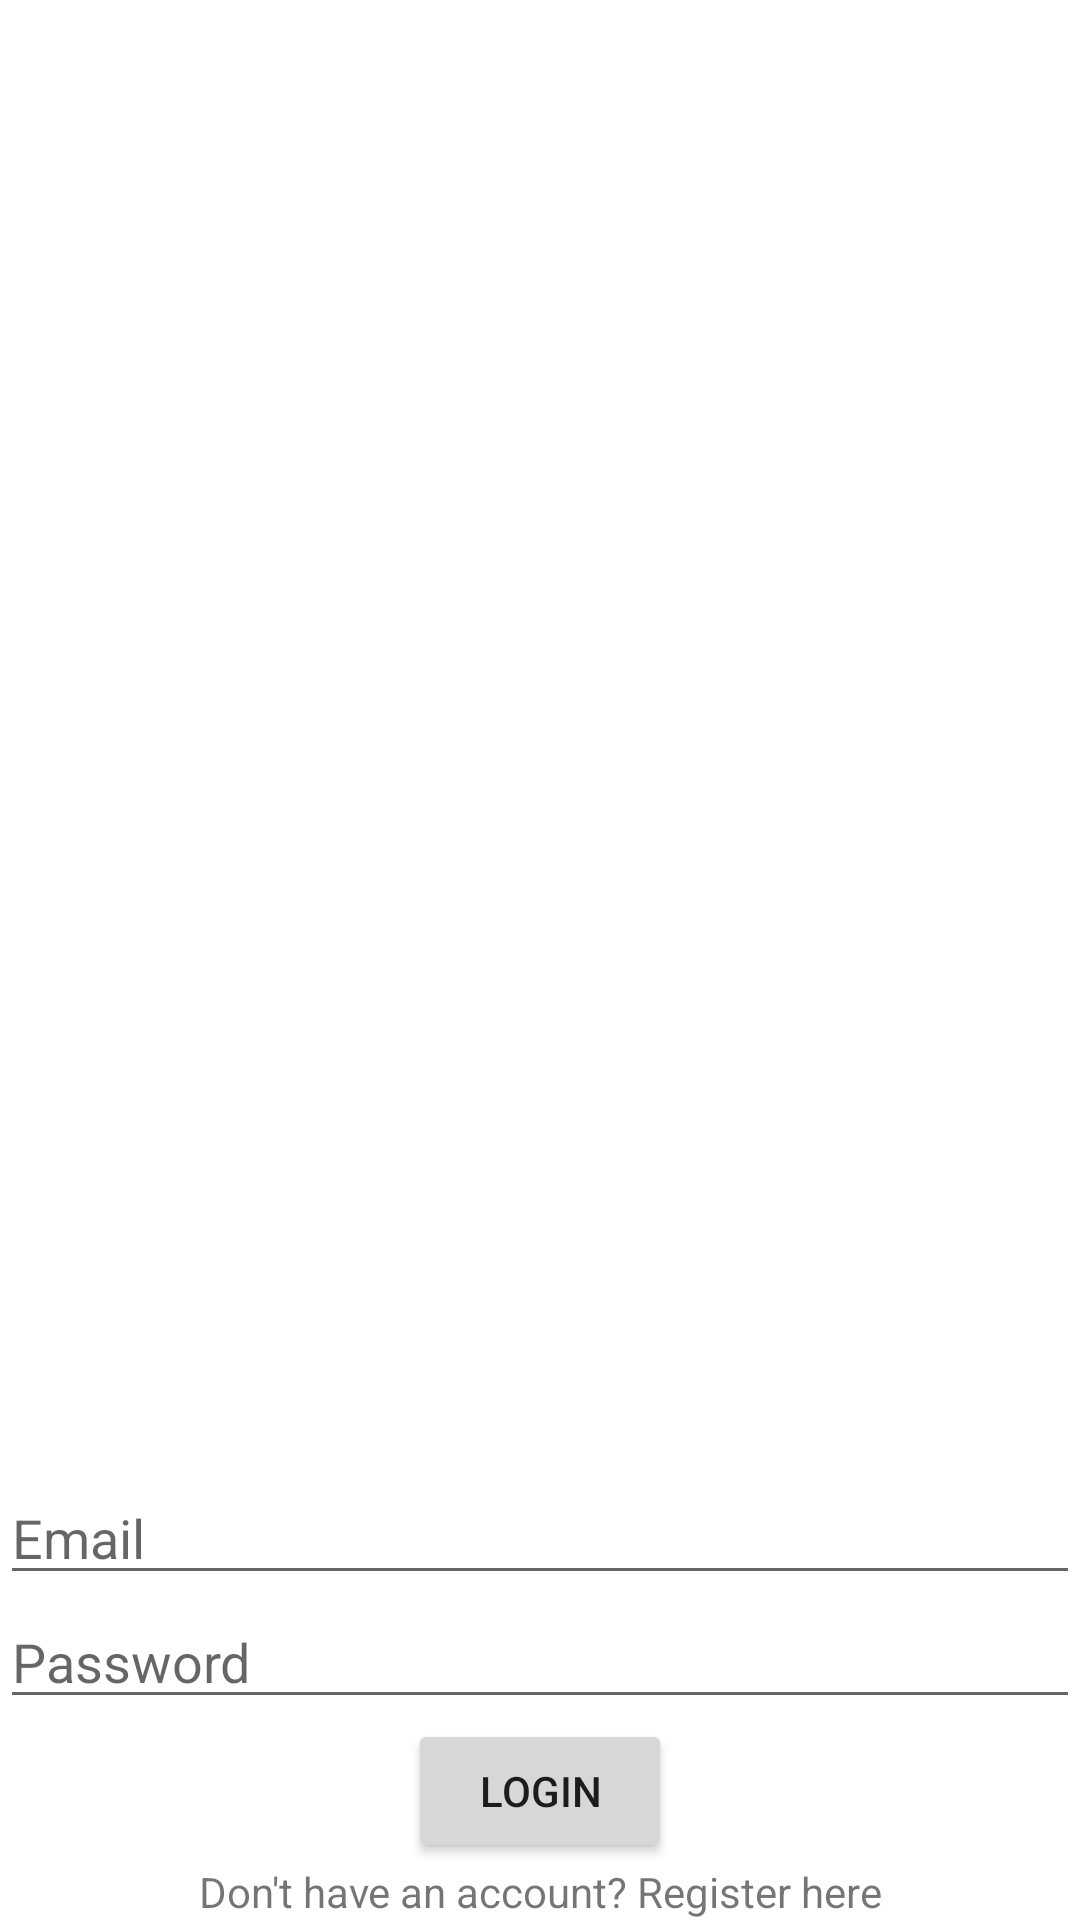

Here is an Android app screen rendered from its layout file. Give the layout XML and the strings, colors and styles it references.
<!-- AndroidManifest.xml: application theme Theme.MVVMKotlinDaggerCoroutines -->
<!-- res/layout/additional_layout.xml -->
<?xml version="1.0" encoding="utf-8"?>
<androidx.constraintlayout.widget.ConstraintLayout
    xmlns:android="http://schemas.android.com/apk/res/android"
    xmlns:app="http://schemas.android.com/apk/res-auto"
    android:layout_width="match_parent"
    android:layout_gravity="center"
    android:layout_height="match_parent">

    <ImageView
        android:id="@+id/logoImageView"
        android:layout_width="0dp"
        android:layout_height="0dp"
        android:layout_marginTop="32dp"
        android:layout_marginBottom="32dp"
        android:src="@drawable/ic_launcher_background"
        app:layout_constraintBottom_toTopOf="@+id/emailEditText"
        app:layout_constraintEnd_toEndOf="parent"
        app:layout_constraintStart_toStartOf="parent"
        app:layout_constraintTop_toTopOf="parent" />

    <EditText
        android:id="@+id/emailEditText"
        android:layout_width="0dp"
        android:layout_height="wrap_content"
        android:hint="Email"
        android:inputType="textEmailAddress"
        android:maxLines="1"
        app:layout_constraintBottom_toTopOf="@+id/passwordEditText"
        app:layout_constraintEnd_toEndOf="@+id/passwordEditText"
        app:layout_constraintStart_toStartOf="@+id/passwordEditText"
        app:layout_constraintTop_toBottomOf="@+id/logoImageView" />

    <EditText
        android:id="@+id/passwordEditText"
        android:layout_width="0dp"
        android:layout_height="wrap_content"
        android:hint="Password"
        android:inputType="textPassword"
        android:maxLines="1"
        app:layout_constraintBottom_toTopOf="@+id/loginButton"
        app:layout_constraintEnd_toEndOf="parent"
        app:layout_constraintStart_toStartOf="parent"
        app:layout_constraintTop_toBottomOf="@+id/emailEditText"
        android:importantForAutofill="no" />

    <Button
        android:id="@+id/loginButton"
        android:layout_width="wrap_content"
        android:layout_height="wrap_content"
        android:text="Login"
        app:layout_constraintBottom_toTopOf="@+id/registerTextView"
        app:layout_constraintEnd_toEndOf="@+id/passwordEditText"
        app:layout_constraintStart_toStartOf="@+id/passwordEditText"
        app:layout_constraintTop_toBottomOf="@+id/passwordEditText" />

    <TextView
        android:id="@+id/registerTextView"
        android:layout_width="wrap_content"
        android:layout_height="wrap_content"
        android:text="Don't have an account? Register here"
        app:layout_constraintBottom_toBottomOf="parent"
        app:layout_constraintEnd_toEndOf="@+id/loginButton"
        app:layout_constraintStart_toStartOf="@+id/loginButton"
        app:layout_constraintTop_toBottomOf="@+id/loginButton" />

</androidx.constraintlayout.widget.ConstraintLayout>
<!-- resources referenced by this layout -->
<resources>
  <style name="Theme.MVVMKotlinDaggerCoroutines" parent="Theme.MaterialComponents.DayNight.DarkActionBar">
          
          <item name="colorPrimary">@color/purple_500</item>
          <item name="colorPrimaryVariant">@color/purple_700</item>
          <item name="colorOnPrimary">@color/white</item>
          
          <item name="colorSecondary">@color/teal_200</item>
          <item name="colorSecondaryVariant">@color/teal_700</item>
          <item name="colorOnSecondary">@color/black</item>
          
          <item name="android:statusBarColor">?attr/colorPrimaryVariant</item>
          
      </style>
  <!-- not gathered from this repository: default colours our renderer supplied (Android Studio template values) -->
  <color name="purple_500">#FF6200EE</color>
  <color name="purple_700">#FF3700B3</color>
  <color name="teal_200">#FF03DAC5</color>
  <color name="teal_700">#FF018786</color>
  <color name="black">#FF000000</color>
  <color name="white">#FFFFFFFF</color>
</resources>
